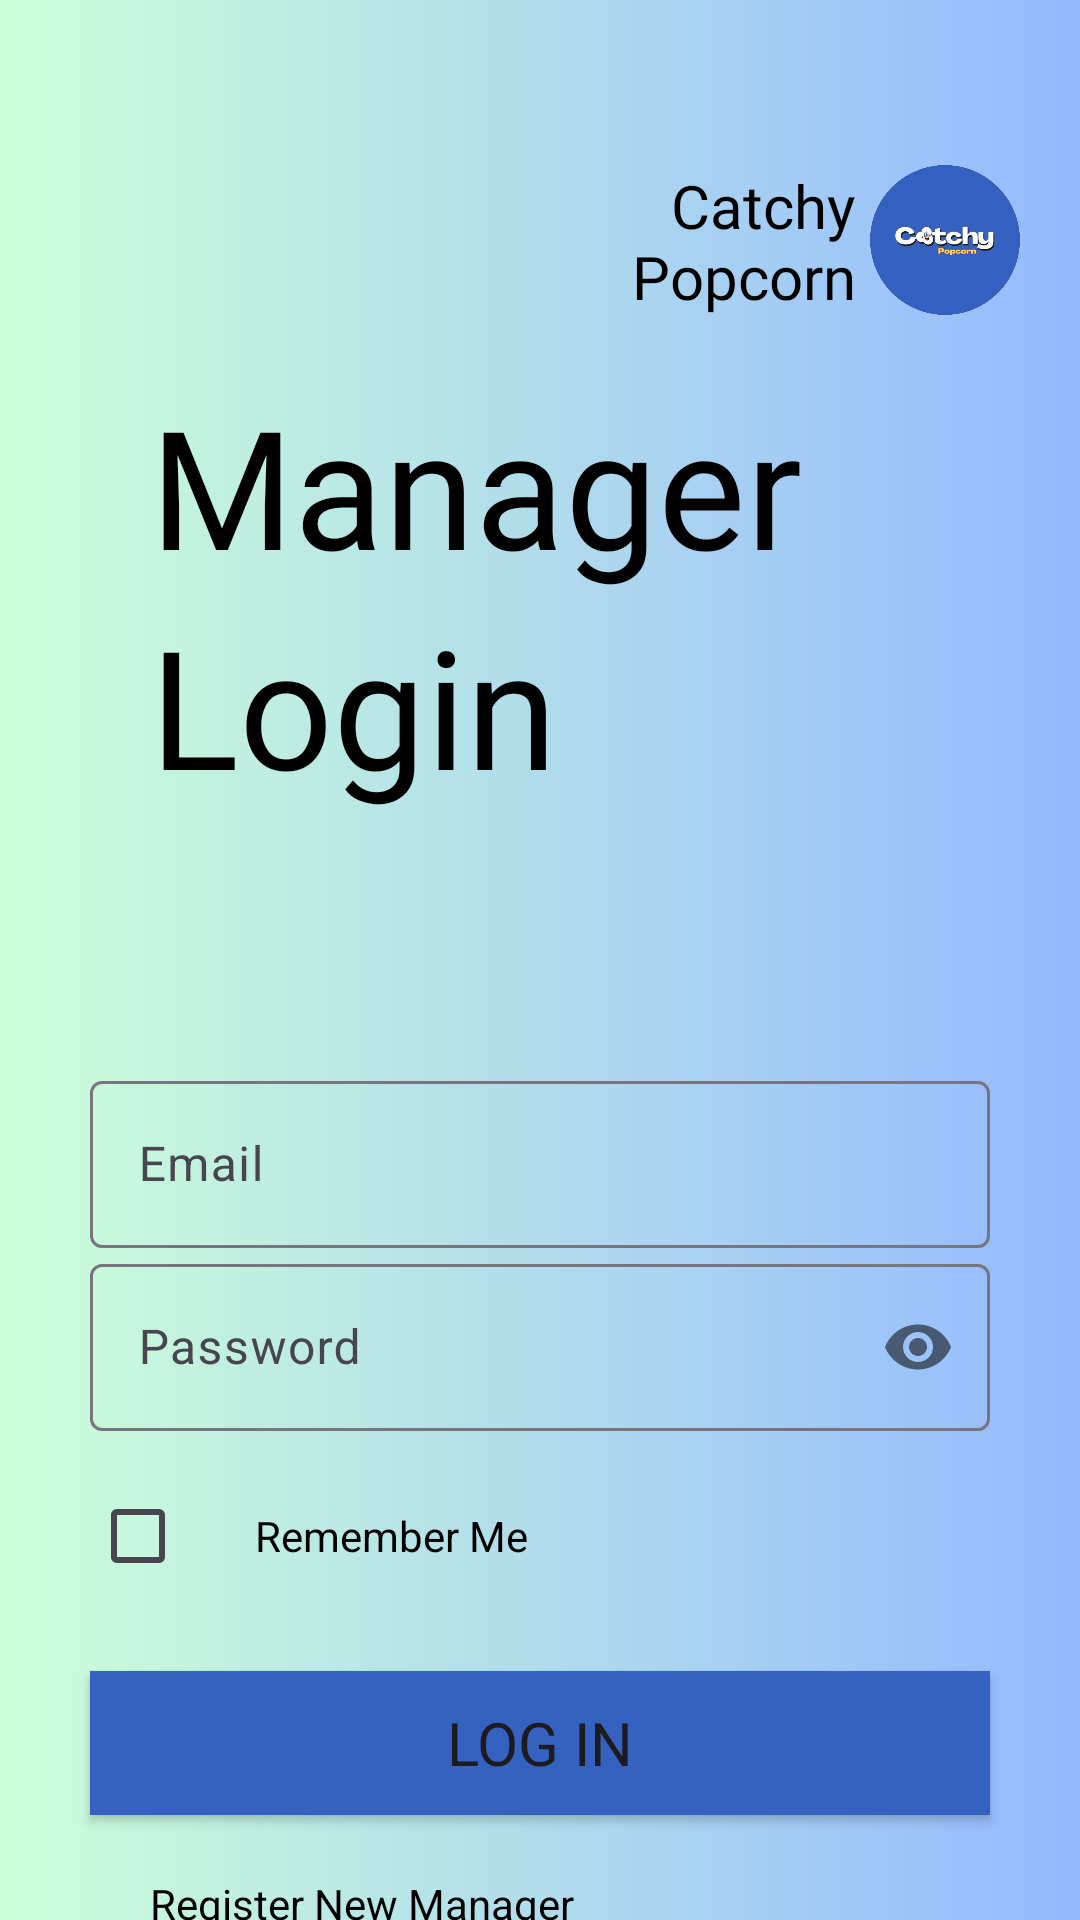

The Android layout XML behind this screen, and the referenced resources:
<!-- AndroidManifest.xml: application theme Theme.CatchyPopcorn -->
<!-- res/layout/managerlogin.xml -->
<?xml version="1.0" encoding="utf-8"?>
<androidx.constraintlayout.widget.ConstraintLayout xmlns:android="http://schemas.android.com/apk/res/android"
    xmlns:app="http://schemas.android.com/apk/res-auto"
    xmlns:tools="http://schemas.android.com/tools"
    android:layout_width="match_parent"
    android:layout_height="match_parent"
    tools:context=".ManagerLogin"
    android:fitsSystemWindows="true"
    android:background="@drawable/gradient_bg">

    <ImageView
        android:id="@+id/logo"
        android:layout_width="50dp"
        android:layout_height="50dp"
        app:layout_constraintTop_toTopOf="parent"
        app:layout_constraintRight_toRightOf="parent"
        android:src="@drawable/logo"
        android:layout_marginTop="55dp"
        android:layout_marginRight="20dp"/>

    <TextView
        android:layout_width="75dp"
        android:layout_height="50dp"
        android:layout_marginTop="55dp"
        android:layout_marginRight="5dp"
        android:fontFamily="@font/blinker_semibold"
        android:text="Catchy Popcorn"
        android:textAlignment="textEnd"
        android:textColor="@color/black"
        android:textSize="20dp"
        app:layout_constraintRight_toLeftOf="@id/logo"
        app:layout_constraintTop_toTopOf="parent"
        android:gravity="end" />

    <LinearLayout
        android:id="@+id/welcomeLayout"
        android:layout_width="match_parent"
        android:layout_height="150dp"
        android:orientation="vertical"
        android:layout_marginTop="20dp"
        app:layout_constraintTop_toBottomOf="@id/logo"
        app:layout_constraintLeft_toLeftOf="parent"
        app:layout_constraintRight_toRightOf="parent">

        <TextView
            android:layout_width="wrap_content"
            android:layout_height="wrap_content"
            android:layout_marginLeft="50dp"
            android:fontFamily="@font/blinker_bold"
            android:text="Manager"
            android:textColor="@color/black"
            android:textSize="55dp" />

        <TextView
            android:layout_width="wrap_content"
            android:layout_height="wrap_content"
            android:text="Login"
            android:textSize="55dp"
            android:layout_marginLeft="50dp"
            android:textColor="@color/black"
            android:fontFamily="@font/blinker_bold"/>

    </LinearLayout>

    <LinearLayout
        android:id="@+id/loginLayout"
        android:layout_width="match_parent"
        android:layout_height="wrap_content"
        android:paddingLeft="30dp"
        android:paddingRight="30dp"
        android:layout_marginTop="80dp"
        app:layout_constraintTop_toBottomOf="@id/welcomeLayout"
        android:orientation="vertical">

        <com.google.android.material.textfield.TextInputLayout
            android:layout_width="match_parent"
            android:layout_height="wrap_content">

            <com.google.android.material.textfield.TextInputEditText
                android:id="@+id/manageremail"
                android:layout_width="match_parent"
                android:layout_height="wrap_content"
                android:hint="Email"
                android:inputType="textEmailAddress"/>

        </com.google.android.material.textfield.TextInputLayout>

        <com.google.android.material.textfield.TextInputLayout
            android:layout_width="match_parent"
            android:layout_height="wrap_content"
            app:passwordToggleEnabled="true">

            <com.google.android.material.textfield.TextInputEditText
                android:id="@+id/managerpassword"
                android:layout_width="match_parent"
                android:layout_height="wrap_content"
                android:hint="Password"
                android:inputType="textPassword"/>

        </com.google.android.material.textfield.TextInputLayout>

        <LinearLayout
            android:layout_width="match_parent"
            android:layout_height="wrap_content"
            android:orientation="horizontal"
            android:layout_marginTop="10dp">

            <CheckBox
                android:layout_width="50dp"
                android:layout_height="50dp"/>

            <TextView
                android:layout_width="wrap_content"
                android:layout_height="wrap_content"
                android:layout_marginLeft="5dp"
                android:text="Remember Me"
                android:textColor="@color/black"/>

        </LinearLayout>

    </LinearLayout>

    <Button
        android:id="@+id/loginBtn"
        android:layout_width="300dp"
        android:layout_height="wrap_content"
        android:layout_marginTop="20dp"
        android:background="@drawable/btn_bg"
        android:fontFamily="@font/blinker_bold"
        android:text="Log In"
        android:textSize="20dp"
        app:backgroundTint="#3562C0"
        app:layout_constraintLeft_toLeftOf="parent"
        app:layout_constraintRight_toRightOf="parent"
        app:layout_constraintTop_toBottomOf="@id/loginLayout" />

    <TextView
        android:id="@+id/managerReg"
        android:layout_width="wrap_content"
        android:layout_height="wrap_content"
        app:layout_constraintTop_toBottomOf="@id/loginBtn"
        app:layout_constraintLeft_toLeftOf="parent"
        android:text="Register New Manager"
        android:layout_marginLeft="50dp"
        android:layout_marginTop="20dp"
        android:textColor="@color/black"/>

    <TextView
        android:id="@+id/crewPage"
        android:layout_width="wrap_content"
        android:layout_height="wrap_content"
        app:layout_constraintTop_toBottomOf="@id/managerReg"
        app:layout_constraintLeft_toLeftOf="parent"
        android:text="Crew Login"
        android:layout_marginLeft="50dp"
        android:layout_marginTop="10dp"
        android:textColor="@color/black"/>

</androidx.constraintlayout.widget.ConstraintLayout>
<!-- resources referenced by this layout -->
<resources>
  <color name="black">#FF000000</color>
  <!-- drawable btn_bg (drawable) -->
  <?xml version="1.0" encoding="utf-8"?>
  <shape xmlns:android="http://schemas.android.com/apk/res/android">
   <solid android:color="#3562C0"/>
  </shape>
  <!-- drawable gradient_bg (drawable) -->
  <?xml version="1.0" encoding="utf-8"?>
  <shape  xmlns:android="http://schemas.android.com/apk/res/android"
      android:shape="rectangle">
  
      <gradient android:startColor="#CDFFD8" android:endColor="#94B9FF"/>
  
  </shape>
  <!-- drawable logo: png bitmap (drawable, 188697 bytes) -->
  <style name="Theme.CatchyPopcorn" parent="Base.Theme.CatchyPopcorn" />
  <style name="Base.Theme.CatchyPopcorn" parent="Theme.Material3.DayNight.NoActionBar">
          
          
      </style>
</resources>
